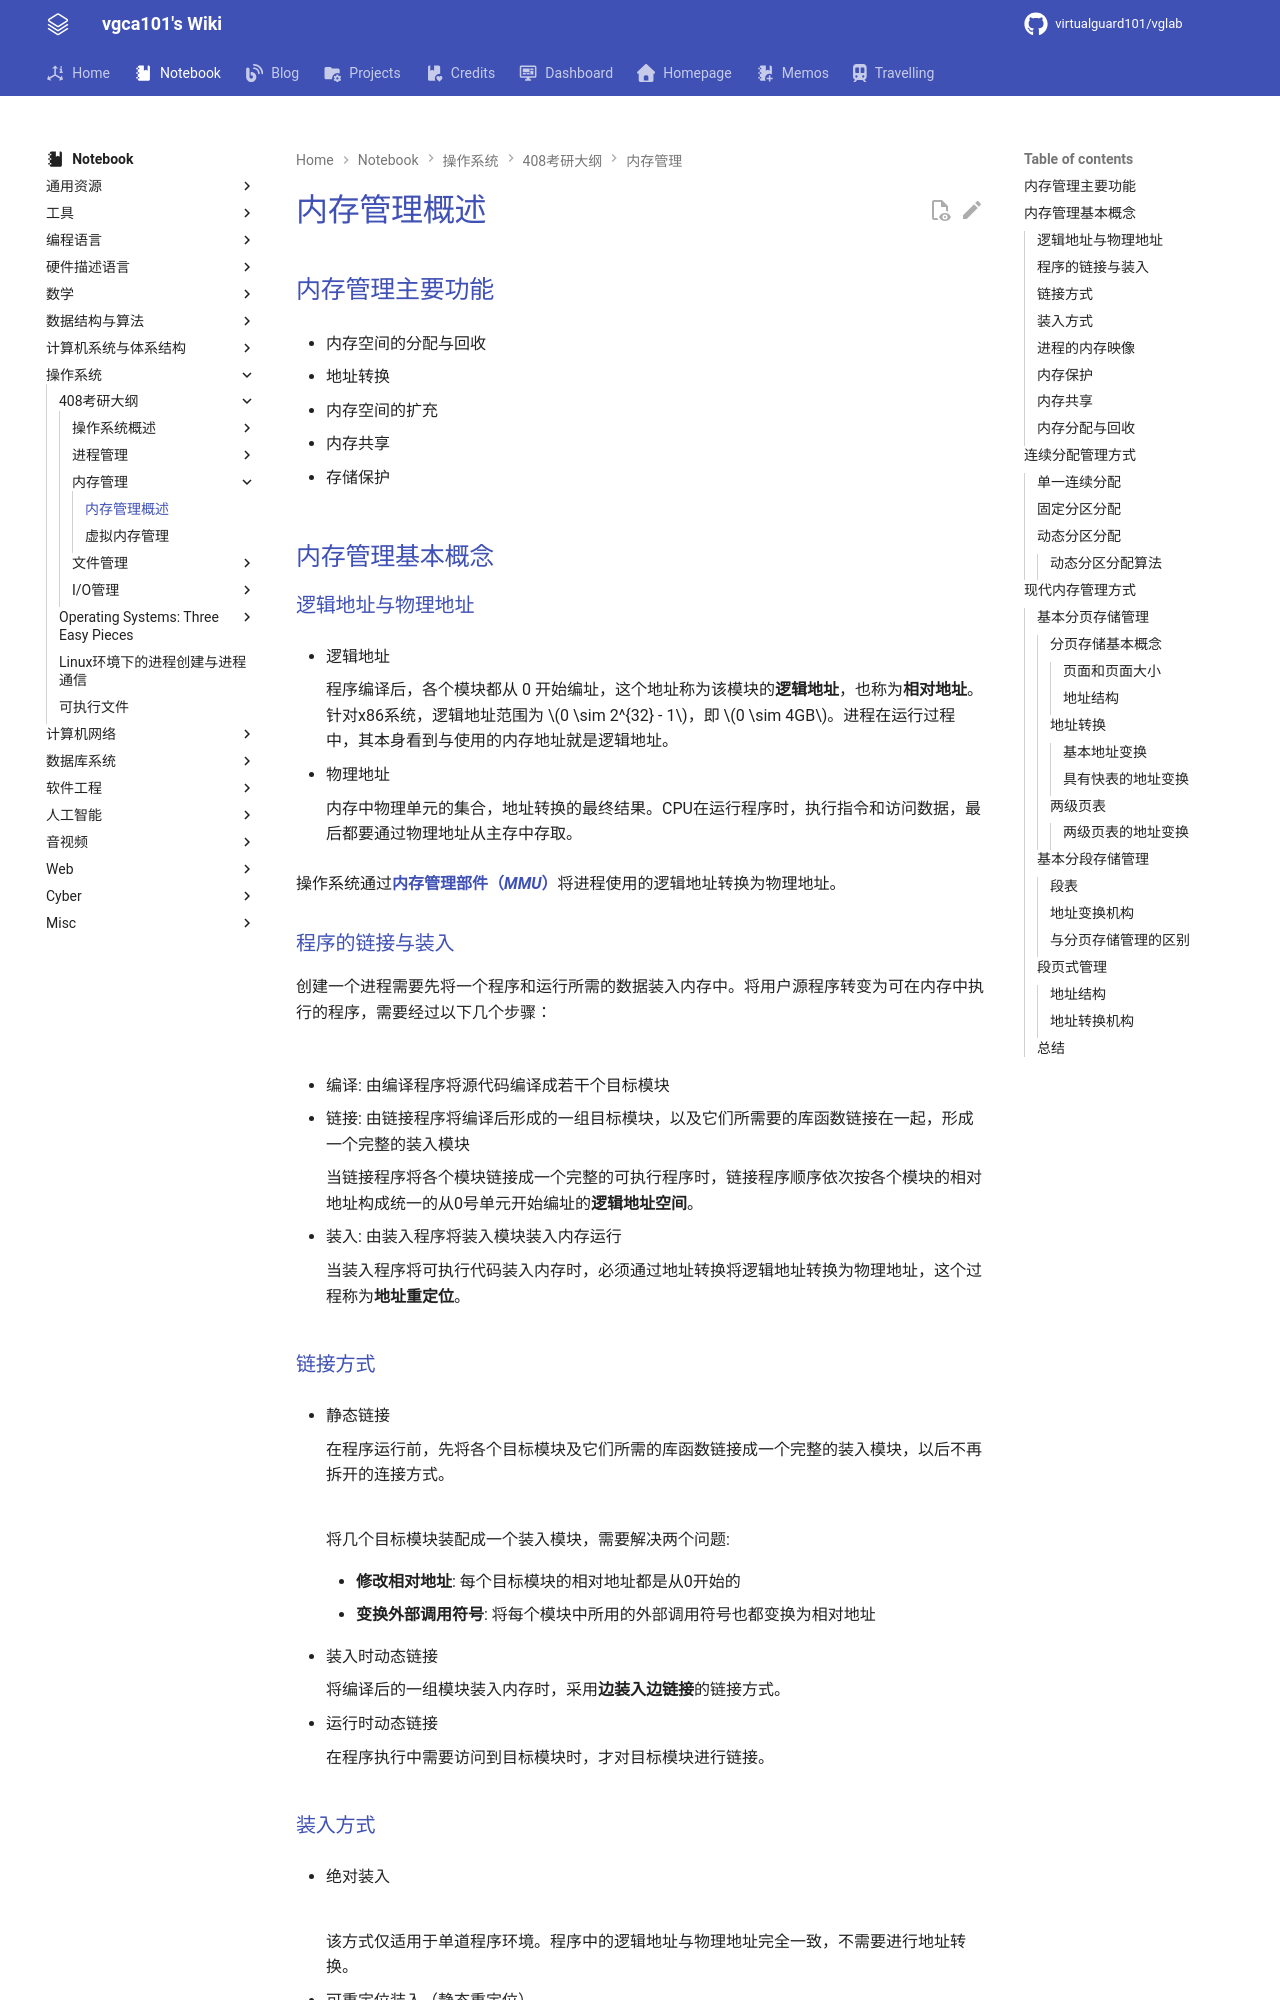

repository: virtualguard101/wiki · page: note/os/408/内存管理概述/index.html · generator: mkdocs

---
date: 2025-11-07 12:00:00
title: 内存管理概述
permalink:
publish: true
tags:
  - 操作系统
  - 考研408
---

# 内存管理概述

## 内存管理主要功能

- 内存空间的分配与回收

- 地址转换

- 内存空间的扩充

- 内存共享

- 存储保护

## 内存管理基本概念

### 逻辑地址与物理地址

- 逻辑地址

    程序编译后，各个模块都从 0 开始编址，这个地址称为该模块的**逻辑地址**，也称为**相对地址**。针对x86系统，逻辑地址范围为 $0 \sim 2^{32} - 1$，即 $0 \sim 4GB$。进程在运行过程中，其本身看到与使用的内存地址就是逻辑地址。

- 物理地址

    内存中物理单元的集合，地址转换的最终结果。CPU在运行程序时，执行指令和访问数据，最后都要通过物理地址从主存中存取。

操作系统通过[**内存管理部件（*MMU*）**](https://zh.wikipedia.org/wiki/%E5%86%85%E5%AD%98%E7%AE%A1%E7%90%86%E5%8D%95%E5%85%83)将进程使用的逻辑地址转换为物理地址。

### 程序的链接与装入

创建一个进程需要先将一个程序和运行所需的数据装入内存中。将用户源程序转变为可在内存中执行的程序，需要经过以下几个步骤：

![](assets/3-memory-management/link_load.png)

- 编译: 由编译程序将源代码编译成若干个目标模块

- 链接: 由链接程序将编译后形成的一组目标模块，以及它们所需要的库函数链接在一起，形成一个完整的装入模块

    当链接程序将各个模块链接成一个完整的可执行程序时，链接程序顺序依次按各个模块的相对地址构成统一的从0号单元开始编址的**逻辑地址空间**。

- 装入: 由装入程序将装入模块装入内存运行

    当装入程序将可执行代码装入内存时，必须通过地址转换将逻辑地址转换为物理地址，这个过程称为**地址重定位**。

### 链接方式

- 静态链接

    在程序运行前，先将各个目标模块及它们所需的库函数链接成一个完整的装入模块，以后不再拆开的连接方式。

    ![](assets/3-memory-management/static_link.png)

    将几个目标模块装配成一个装入模块，需要解决两个问题:

    - **修改相对地址**: 每个目标模块的相对地址都是从0开始的

    - **变换外部调用符号**: 将每个模块中所用的外部调用符号也都变换为相对地址

- 装入时动态链接

    将编译后的一组模块装入内存时，采用**边装入边链接**的链接方式。

- 运行时动态链接

    在程序执行中需要访问到目标模块时，才对目标模块进行链接。
